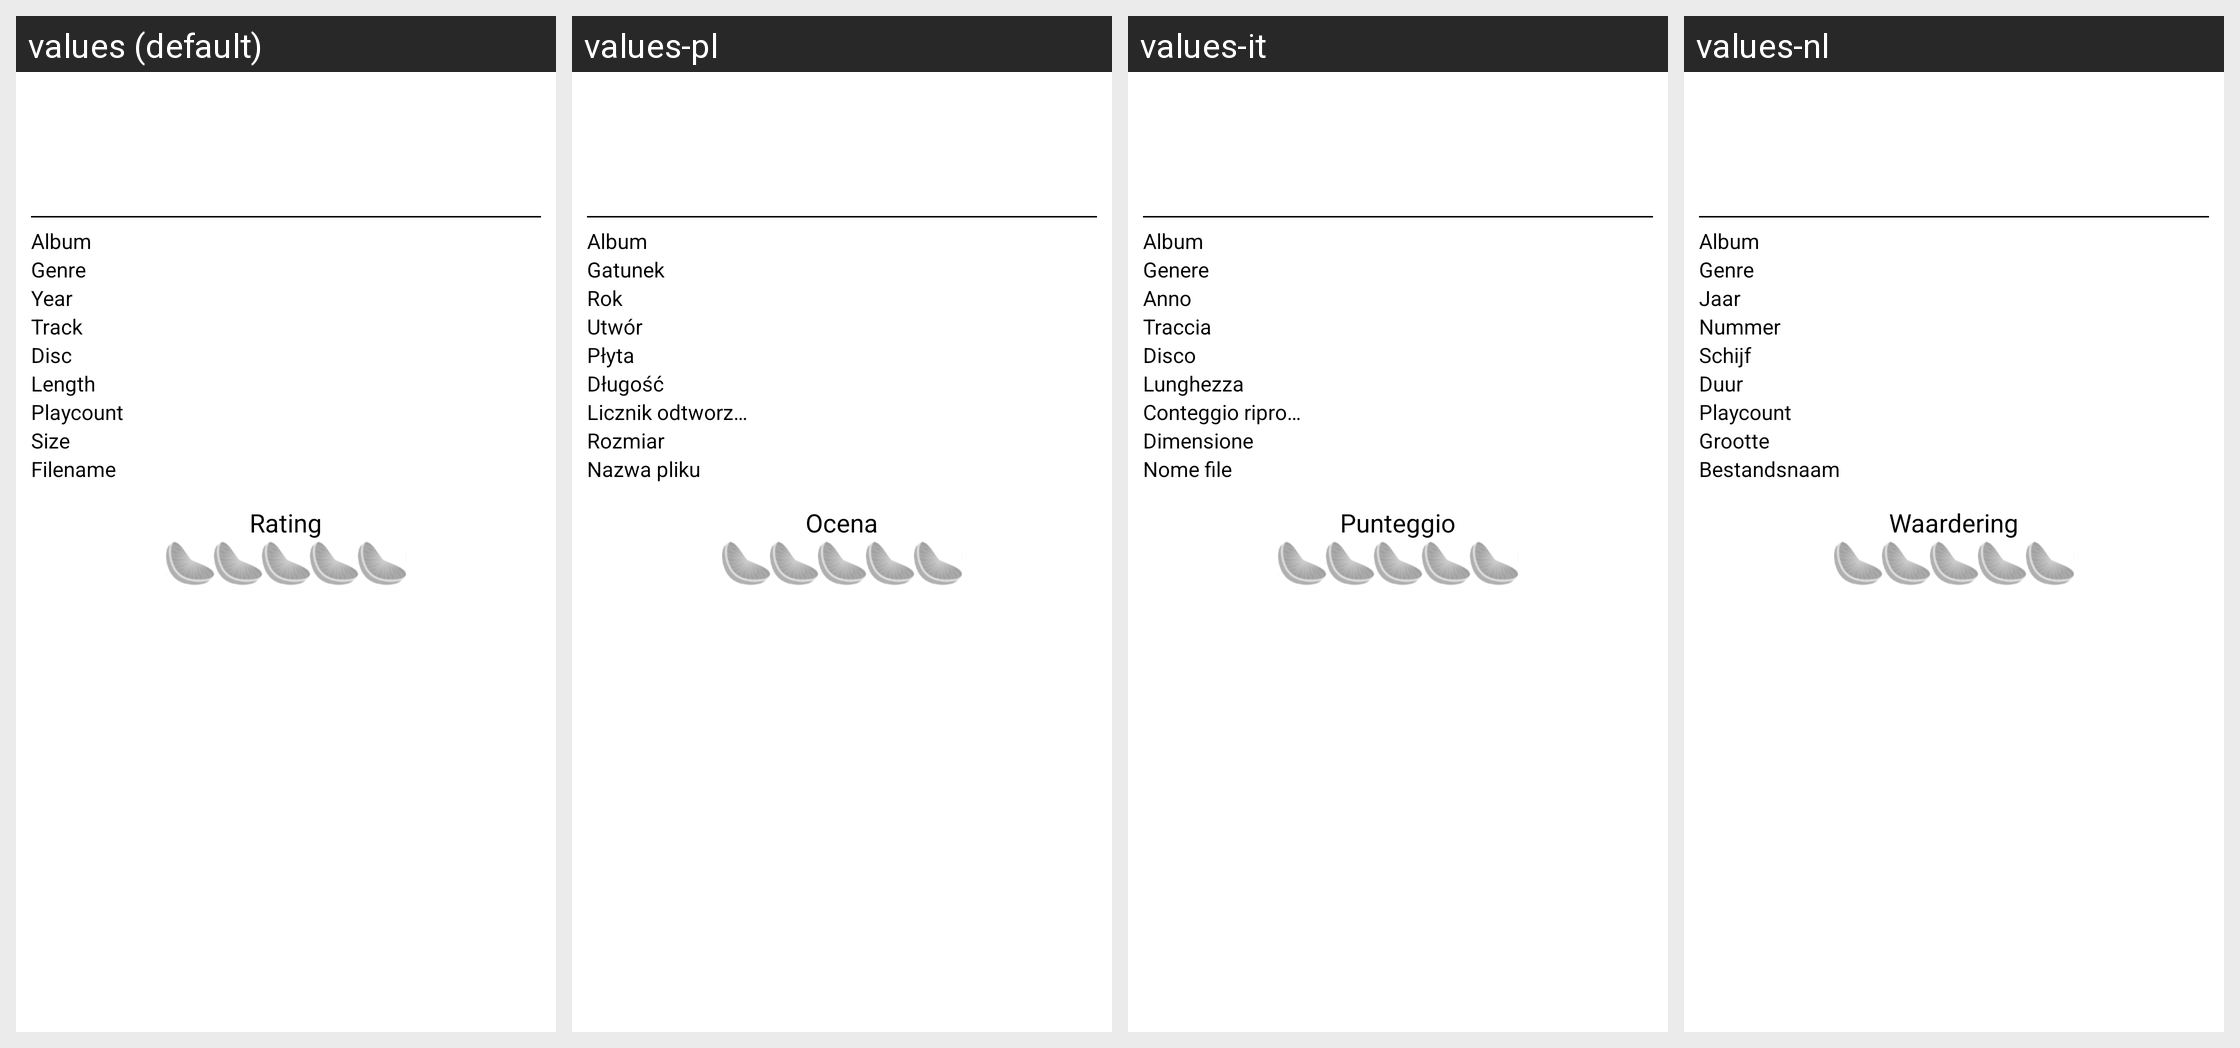

Locale-by-locale string values for the Android screen shown in this grid:
Android screen res/layout/player_songdetail_page.xml rendered under 4 locales, left to right: values (default), values-pl, values-it, values-nl. Device: Nexus 5 (rendered at 1080×1920; each locale shown at half size, 540×960, under a caption strip naming it); theme Theme.MaterialComponents.DayNight.NoActionBar.
Other locales in the repository, not shown: values-cs, values-de, values-es, values-et, values-fi, values-fr, values-hr, values-ka, values-ko, values-my, values-pt, values-ru, values-tr, values-uk, values-uz.
Strings drawn on this screen, with the default value and each locale's value (text and hints the layout hard-codes, and strings that could not be matched under every locale, appear in the picture but are not listed):

song_info_album
  values: Album
  values-pl: Album
  values-it: Album
  values-nl: Album

song_info_genre
  values: Genre
  values-pl: Gatunek
  values-it: Genere
  values-nl: Genre

song_info_year
  values: Year
  values-pl: Rok
  values-it: Anno
  values-nl: Jaar

song_info_track
  values: Track
  values-pl: Utwór
  values-it: Traccia
  values-nl: Nummer

song_info_disc
  values: Disc
  values-pl: Płyta
  values-it: Disco
  values-nl: Schijf

song_info_length
  values: Length
  values-pl: Długość
  values-it: Lunghezza
  values-nl: Duur

song_info_playcount
  values: Playcount
  values-pl: Licznik odtworzeń
  values-it: Conteggio riproduzione
  values-nl: Playcount  [not translated; the default value is used]

song_info_size
  values: Size
  values-pl: Rozmiar
  values-it: Dimensione
  values-nl: Grootte

song_info_filename
  values: Filename
  values-pl: Nazwa pliku
  values-it: Nome file
  values-nl: Bestandsnaam

song_info_rating
  values: Rating
  values-pl: Ocena
  values-it: Punteggio
  values-nl: Waardering
